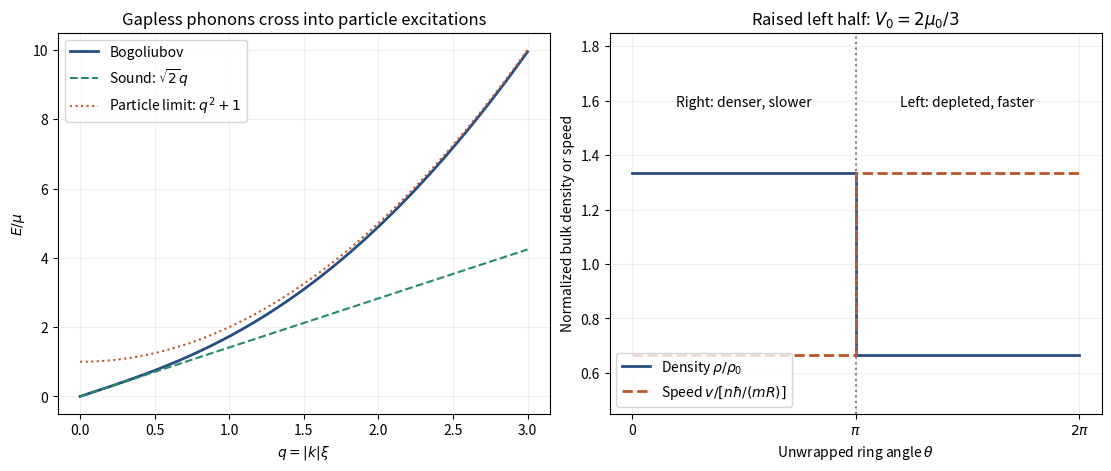

Write Python code to recreate this figure.
"""Original Bogoliubov and split-ring profiles; output PNG to cwd."""
import numpy as np
import matplotlib
matplotlib.use("Agg")
import matplotlib.pyplot as plt
fig,axs=plt.subplots(1,2,figsize=(11,4.6),layout="constrained")
q=np.linspace(0,3,700);e=np.sqrt(q*q*(q*q+2))
ax=axs[0];ax.plot(q,e,color="#274e82",lw=2,label="Bogoliubov")
ax.plot(q,np.sqrt(2)*q,"--",color="#288969",label=r"Sound: $\sqrt{2}q$")
ax.plot(q,q*q+1,":",color="#bc5429",label=r"Particle limit: $q^2+1$")
ax.set(xlabel=r"$q=|k|\xi$",ylabel=r"$E/\mu$",title="Gapless phonons cross into particle excitations")
ax.legend(fontsize=10);ax.grid(alpha=.18)
ax=axs[1];theta=np.array([0,np.pi,np.pi,2*np.pi])
ax.plot(theta,[4/3,4/3,2/3,2/3],color="#274e82",lw=2,label=r"Density $\rho/\rho_0$")
ax.plot(theta,[2/3,2/3,4/3,4/3],color="#bc5429",lw=2,ls="--",label=r"Speed $v/[n\hbar/(mR)]$")
ax.axvline(np.pi,color=".5",ls=":")
ax.set(xticks=[0,np.pi,2*np.pi],xticklabels=["0",r"$\pi$",r"$2\pi$"],ylim=(.45,1.85),xlabel=r"Unwrapped ring angle $\theta$",ylabel="Normalized bulk density or speed",title=r"Raised left half: $V_0=2\mu_0/3$")
ax.text(np.pi/2,1.58,"Right: denser, slower",ha="center",fontsize=10)
ax.text(3*np.pi/2,1.58,"Left: depleted, faster",ha="center",fontsize=10)
ax.legend(loc="lower left",fontsize=10);ax.grid(alpha=.18)
fig.savefig("paper-1-bogoliubov-ring.png",dpi=150,facecolor="white")
